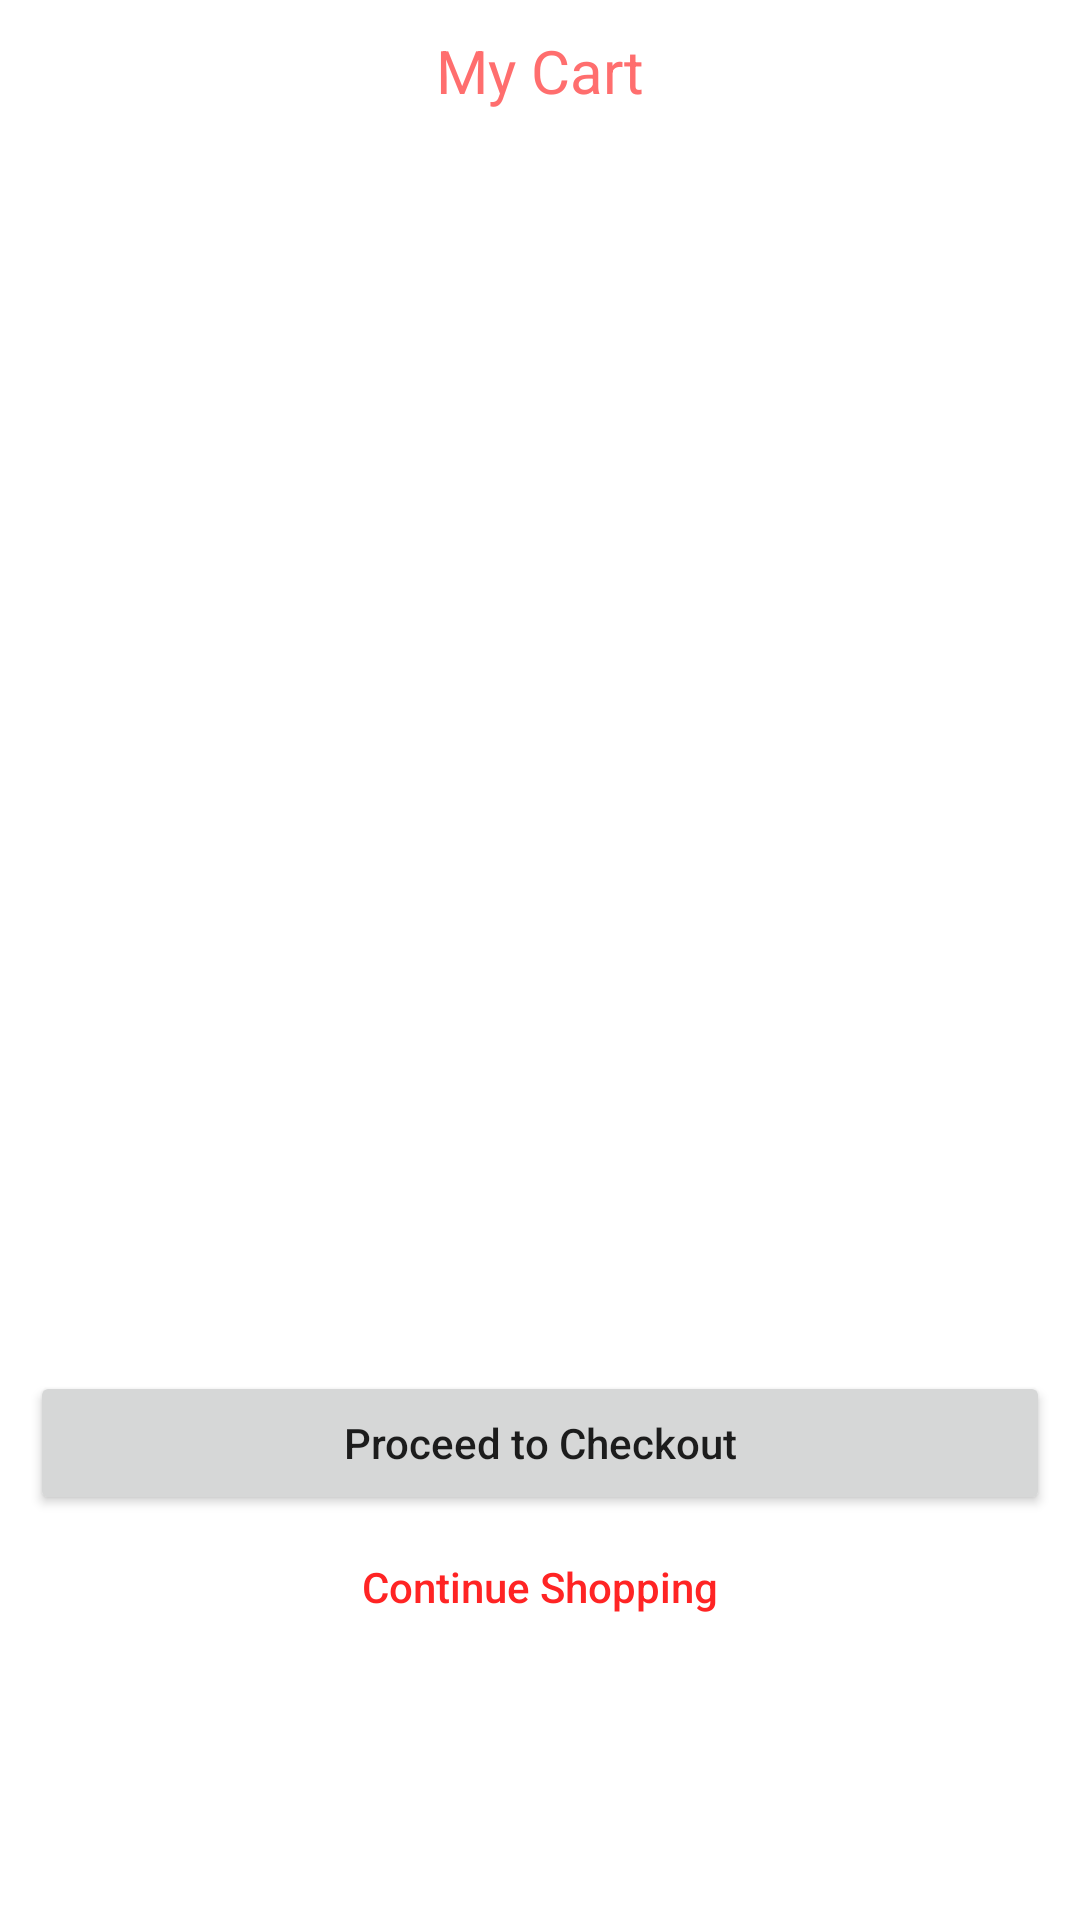

This screen was rendered from an Android layout file. Write that file and the resources it references.
<!-- AndroidManifest.xml: application theme Theme.POSapp.NoActionBar -->
<!-- res/layout/activity_cart.xml -->
<?xml version="1.0" encoding="utf-8"?>
<RelativeLayout xmlns:android="http://schemas.android.com/apk/res/android"
    xmlns:app="http://schemas.android.com/apk/res-auto"
    xmlns:tools="http://schemas.android.com/tools"
    android:layout_width="match_parent"
    android:layout_height="wrap_content"
    android:padding="10dp"
    tools:context=".CartActivity">
    <ScrollView
        android:layout_width="match_parent"
        android:layout_height="match_parent">

        <LinearLayout
            android:layout_width="match_parent"
            android:layout_height="wrap_content"
            android:orientation="vertical">

            <TextView
                android:layout_width="match_parent"
                android:gravity="center"
                android:layout_height="wrap_content"
                android:layout_marginBottom="20dp"
                android:text="My Cart"
                android:textColor="@color/red_200"
                android:textSize="20dp" />

            <androidx.recyclerview.widget.RecyclerView
                android:id="@+id/activity_recycler_view"
                android:layout_width="match_parent"
                android:layout_height="400dp"
                android:background="@color/white">


            </androidx.recyclerview.widget.RecyclerView>

            <LinearLayout
                android:layout_width="match_parent"
                android:layout_height="wrap_content"
                android:orientation="vertical"
                >


                <Button
                    android:id="@+id/button3"
                    android:layout_width="match_parent"
                    android:layout_height="wrap_content"
                    android:layout_weight="1"
                    android:text="Proceed to Checkout"
                    android:textAllCaps="false"
                    app:cornerRadius="0dp" />

                <Button
                    android:id="@+id/button34"
                    style="@style/Widget.AppCompat.Button.Borderless"
                    android:layout_width="match_parent"
                    android:layout_height="wrap_content"
                    android:layout_weight="1"
                    android:backgroundTint="@color/white"
                    android:text="Continue Shopping"
                    android:textAllCaps="false"
                    android:textColor="@color/red_500"
                    app:cornerRadius="0dp" />
            </LinearLayout>



        </LinearLayout>

    </ScrollView>


</RelativeLayout>
<!-- resources referenced by this layout -->
<resources>
  <color name="red_200">#FF6E6E</color>
  <color name="red_500">#FF2424</color>
  <color name="white">#FFFFFFFF</color>
  <style name="Theme.POSapp.NoActionBar">
          <item name="windowActionBar">false</item>
          <item name="windowNoTitle">true</item>
      </style>
</resources>
